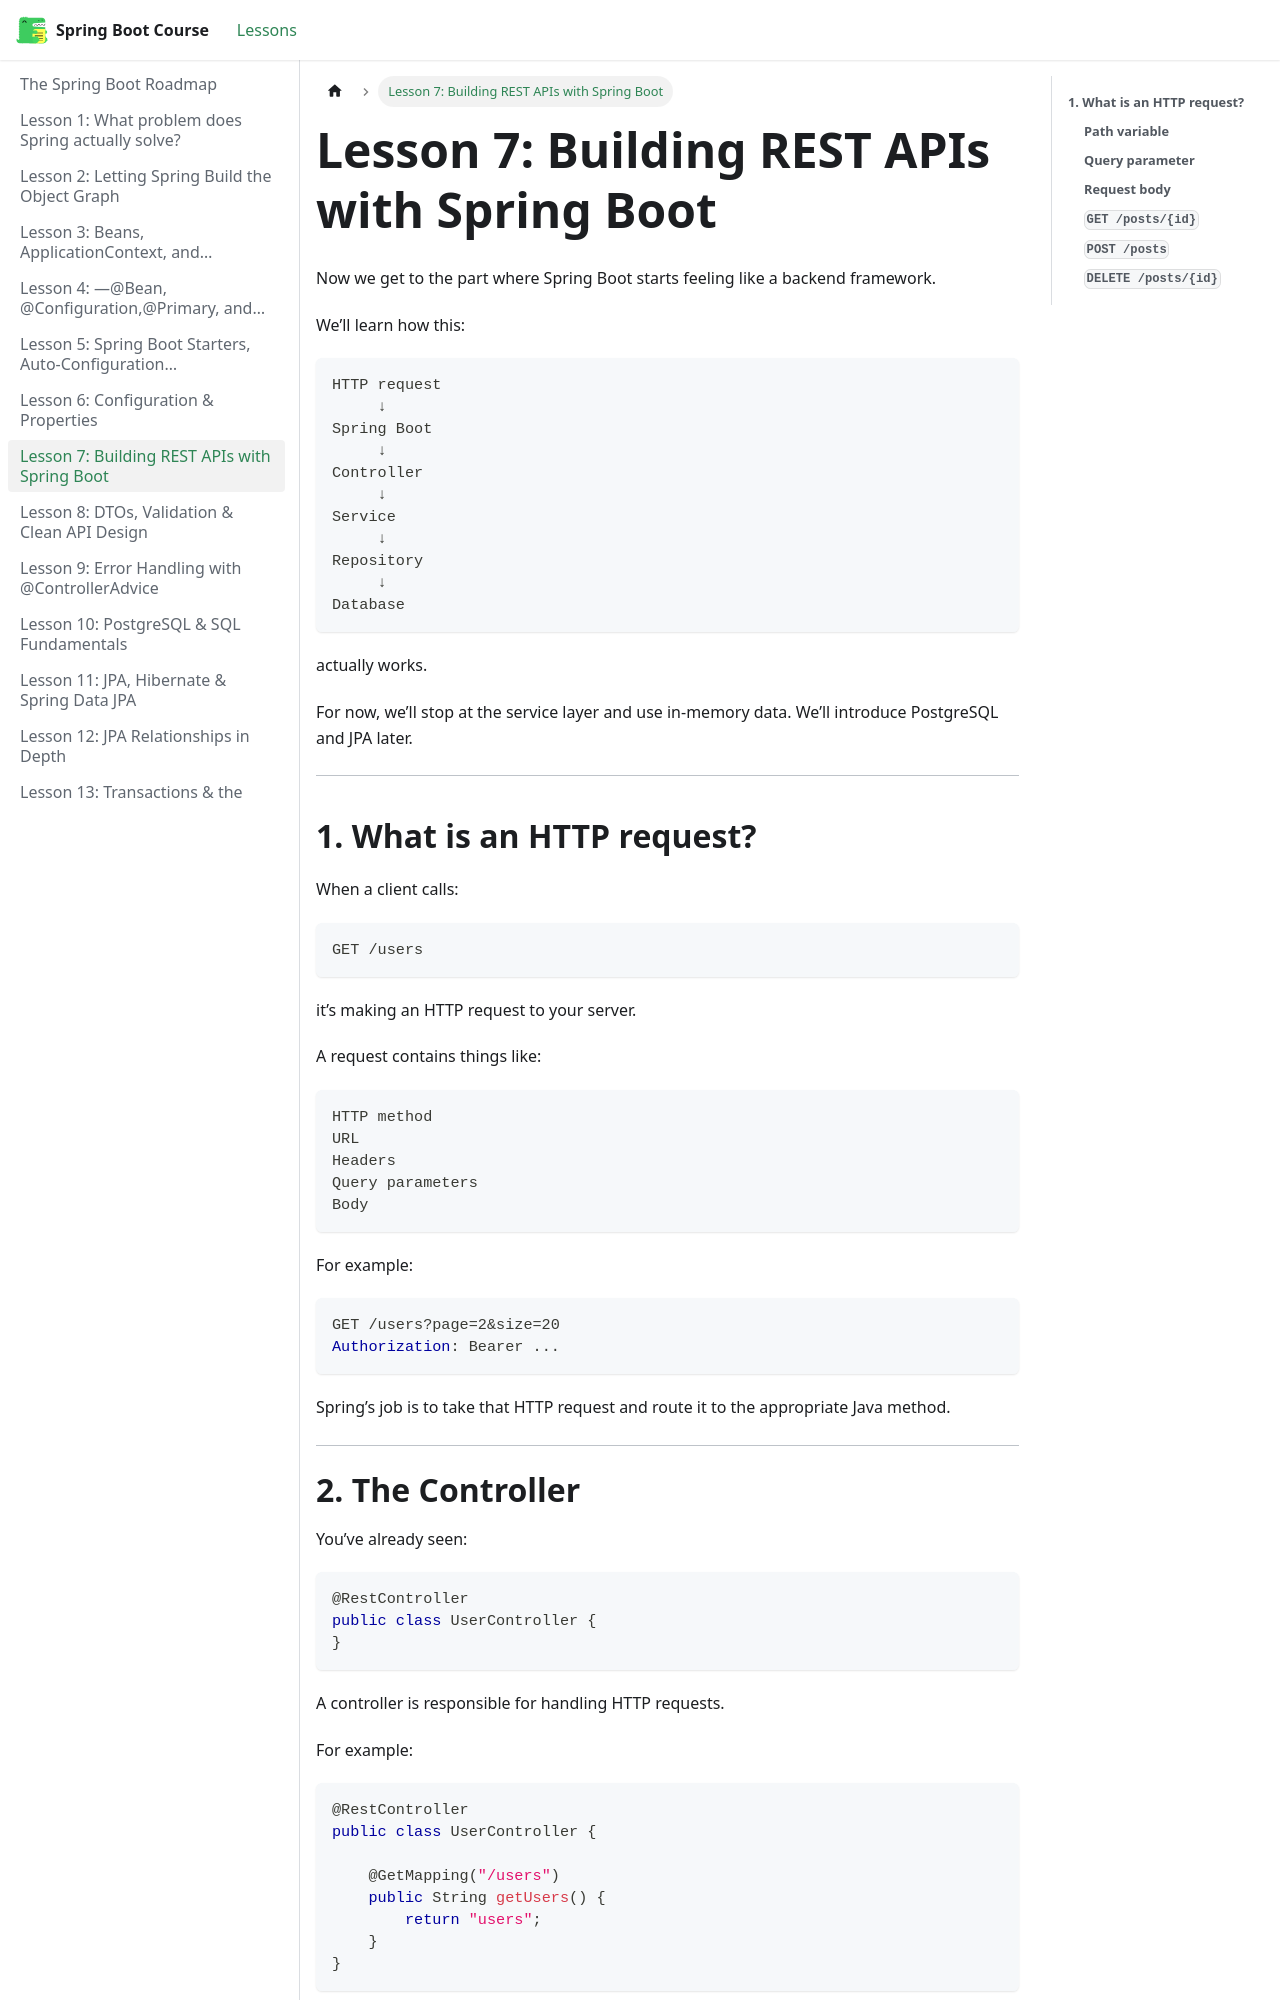

repository: BishoyHanyRaafat/spring-boot-docs · page: docs/lesson-7/index.html · generator: docusaurus

---
title: "Lesson 7: Building REST APIs with Spring Boot"
sidebar_position: 7
---



Now we get to the part where Spring Boot starts feeling like a backend framework.

We’ll learn how this:

```text
HTTP request
     ↓
Spring Boot
     ↓
Controller
     ↓
Service
     ↓
Repository
     ↓
Database
```

actually works.

For now, we’ll stop at the service layer and use in-memory data. We’ll introduce PostgreSQL and JPA later.

---

## **1. What is an HTTP request?**

When a client calls:

```http
GET /users
```

it’s making an HTTP request to your server.

A request contains things like:

```text
HTTP method
URL
Headers
Query parameters
Body
```

For example:

```http
GET /users?page=2&size=20
Authorization: Bearer ...
```

Spring’s job is to take that HTTP request and route it to the appropriate Java method.

---
